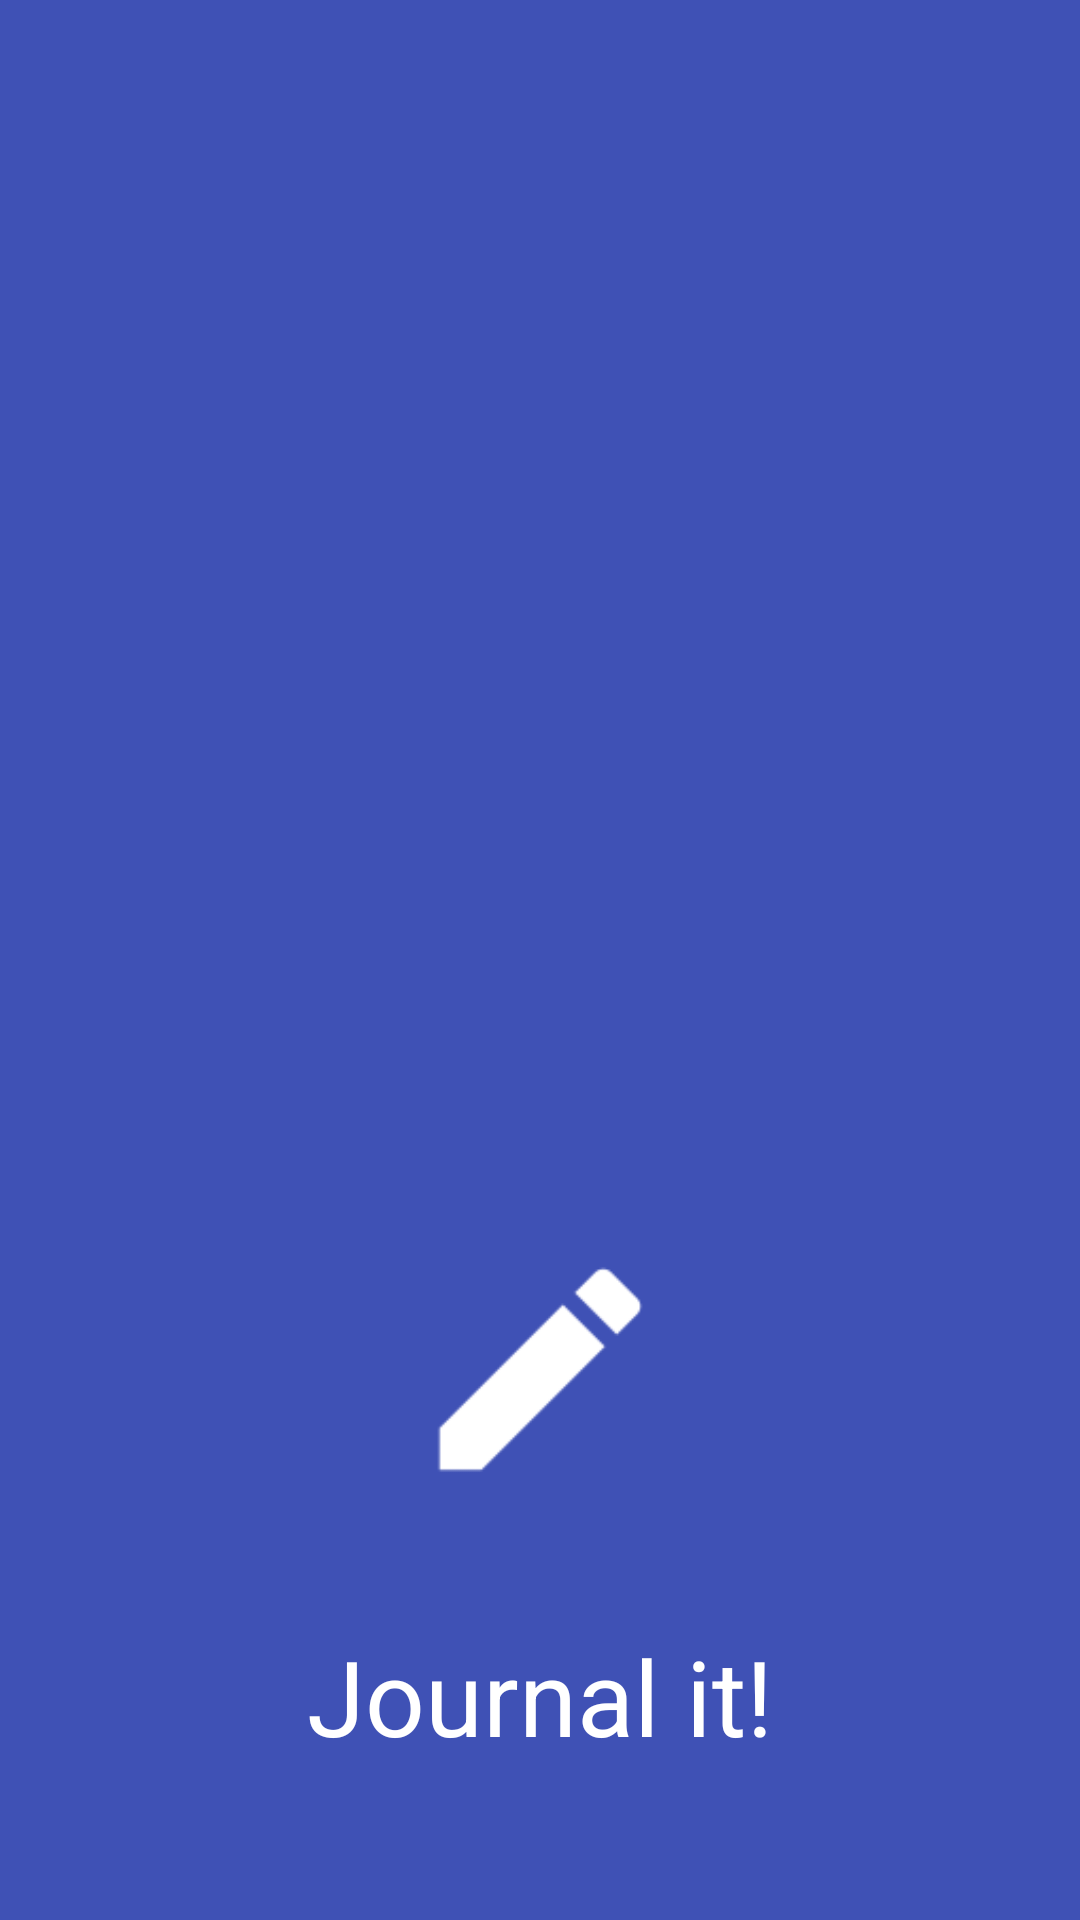

Layout XML and referenced resources for this Android screen:
<!-- AndroidManifest.xml: application theme AppTheme -->
<!-- res/layout/activity_splash_screen.xml -->
<?xml version="1.0" encoding="utf-8"?>
<androidx.constraintlayout.widget.ConstraintLayout xmlns:android="http://schemas.android.com/apk/res/android"
    xmlns:app="http://schemas.android.com/apk/res-auto"
    xmlns:tools="http://schemas.android.com/tools"
    android:layout_width="match_parent"
    android:layout_height="match_parent"

    android:background="@color/colorPrimary"
    tools:context=".SplashScreen">


    <TextView
        android:id="@+id/textView3"
        android:layout_width="271dp"
        android:layout_height="97dp"
        android:gravity="center_horizontal"
        android:padding="25dp"
        android:text="Journal it!"
        android:textColor="@color/titleColor"
        android:textSize="35sp"
        app:layout_constraintBottom_toBottomOf="parent"
        app:layout_constraintEnd_toEndOf="parent"
        app:layout_constraintHorizontal_bias="0.502"
        app:layout_constraintStart_toStartOf="parent"
        app:layout_constraintTop_toBottomOf="@+id/imageView4"
        app:layout_constraintVertical_bias="0.0" />

    <ImageView
        android:id="@+id/imageView4"
        android:layout_width="102dp"
        android:layout_height="121dp"
        android:layout_marginTop="396dp"
        app:layout_constraintEnd_toEndOf="parent"
        app:layout_constraintStart_toStartOf="parent"
        app:layout_constraintTop_toTopOf="parent"
        app:srcCompat="@mipmap/ic_launcher_logo" />
</androidx.constraintlayout.widget.ConstraintLayout>
<!-- resources referenced by this layout -->
<resources>
  <color name="colorPrimary">#3F51B5</color>
  <color name="titleColor">#ffff</color>
  <!-- mipmap ic_launcher_logo: png bitmap (mipmap-hdpi, 550 bytes) -->
  <style name="AppTheme" parent="Theme.AppCompat.Light.NoActionBar">
          
          <item name="colorPrimary">@color/colorPrimary</item>
          <item name="colorPrimaryDark">@color/colorPrimaryDark</item>
          <item name="colorAccent">@color/colorAccent</item>
          <item name="android:statusBarColor">@color/colorPrimary</item>
          <item name="android:windowLightStatusBar">false</item>
      </style>
  <color name="colorPrimaryDark">#3700B3</color>
  <color name="colorAccent">#ffff</color>
</resources>
